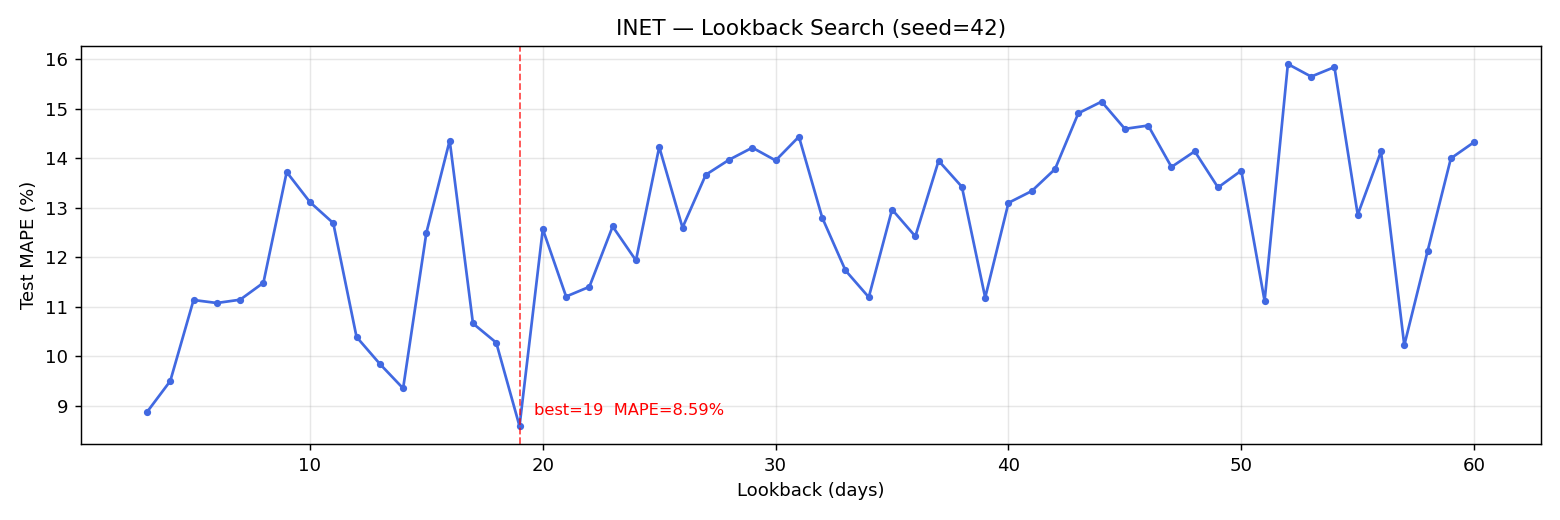

The data file committed next to this chart (first rows):
lookback, mape_pct, mae_idr, rmse_idr, train_seq, test_seq
3, 8.876, 43.28, 68.54, 543, 137
4, 9.503, 45.84, 71.18, 542, 137
5, 11.14, 54.27, 80.12, 541, 137
6, 11.08, 55.68, 83.8, 540, 137
7, 11.14, 52.37, 76.18, 539, 137
8, 11.49, 60.37, 93.89, 538, 137
9, 13.72, 72.62, 111.6, 537, 137
10, 13.11, 64.64, 94.45, 536, 137
11, 12.69, 64.83, 97.87, 535, 137
12, 10.39, 49.52, 75.21, 534, 137
13, 9.848, 46.87, 71.14, 533, 137
14, 9.354, 42.89, 65.8, 532, 137
15, 12.5, 61.1, 89.05, 531, 137
16, 14.36, 76.35, 115.4, 530, 137
17, 10.66, 50.53, 74.93, 529, 137
18, 10.28, 50.02, 74.6, 528, 137
19, 8.592, 41.2, 64.11, 527, 137
20, 12.57, 63.42, 92.65, 526, 137
21, 11.21, 56.73, 84.34, 525, 137
22, 11.4, 53.25, 76.47, 524, 137
23, 12.62, 58.94, 83.03, 523, 137
24, 11.94, 61.38, 91.81, 522, 137
25, 14.23, 71.02, 102.3, 521, 137
26, 12.6, 66.85, 102, 520, 137
27, 13.67, 66.38, 93.92, 519, 137
28, 13.97, 68.49, 97.42, 518, 137
29, 14.21, 74.66, 110.9, 517, 137
30, 13.95, 72.47, 106.5, 516, 137
31, 14.43, 71.44, 101.8, 515, 137
32, 12.8, 59.49, 82.47, 514, 137
33, 11.73, 61.89, 95.38, 513, 137
34, 11.19, 53.22, 77.45, 512, 137
35, 12.96, 66.22, 98.5, 511, 137
36, 12.42, 64.88, 98.53, 510, 137
37, 13.95, 67.76, 95.42, 509, 137
38, 13.42, 64.81, 90.78, 508, 137
39, 11.19, 55.68, 83.41, 507, 137
40, 13.1, 68.86, 102.9, 506, 137
41, 13.34, 66.7, 95.99, 505, 137
42, 13.78, 71.62, 105.4, 504, 137
43, 14.91, 70.54, 97.34, 503, 137
44, 15.14, 77.48, 113.9, 502, 137
45, 14.59, 70.9, 99.66, 501, 137
46, 14.66, 71.58, 100.7, 500, 137
47, 13.82, 68.0, 96.74, 499, 137
48, 14.14, 70.6, 100.6, 498, 137
49, 13.41, 66.64, 95.39, 497, 137
50, 13.75, 65.37, 90.21, 496, 137
51, 11.12, 53.96, 79.35, 495, 137
52, 15.9, 80.86, 118.3, 494, 137
53, 15.65, 78.64, 113, 493, 137
54, 15.84, 75.27, 105.1, 492, 137
55, 12.86, 64.52, 93.04, 491, 137
56, 14.14, 70.41, 100.5, 490, 137
57, 10.22, 47.1, 70.47, 489, 137
58, 12.12, 60.25, 88.51, 488, 137
59, 14, 70.27, 101.1, 487, 137
60, 14.32, 74.73, 110.5, 486, 137
